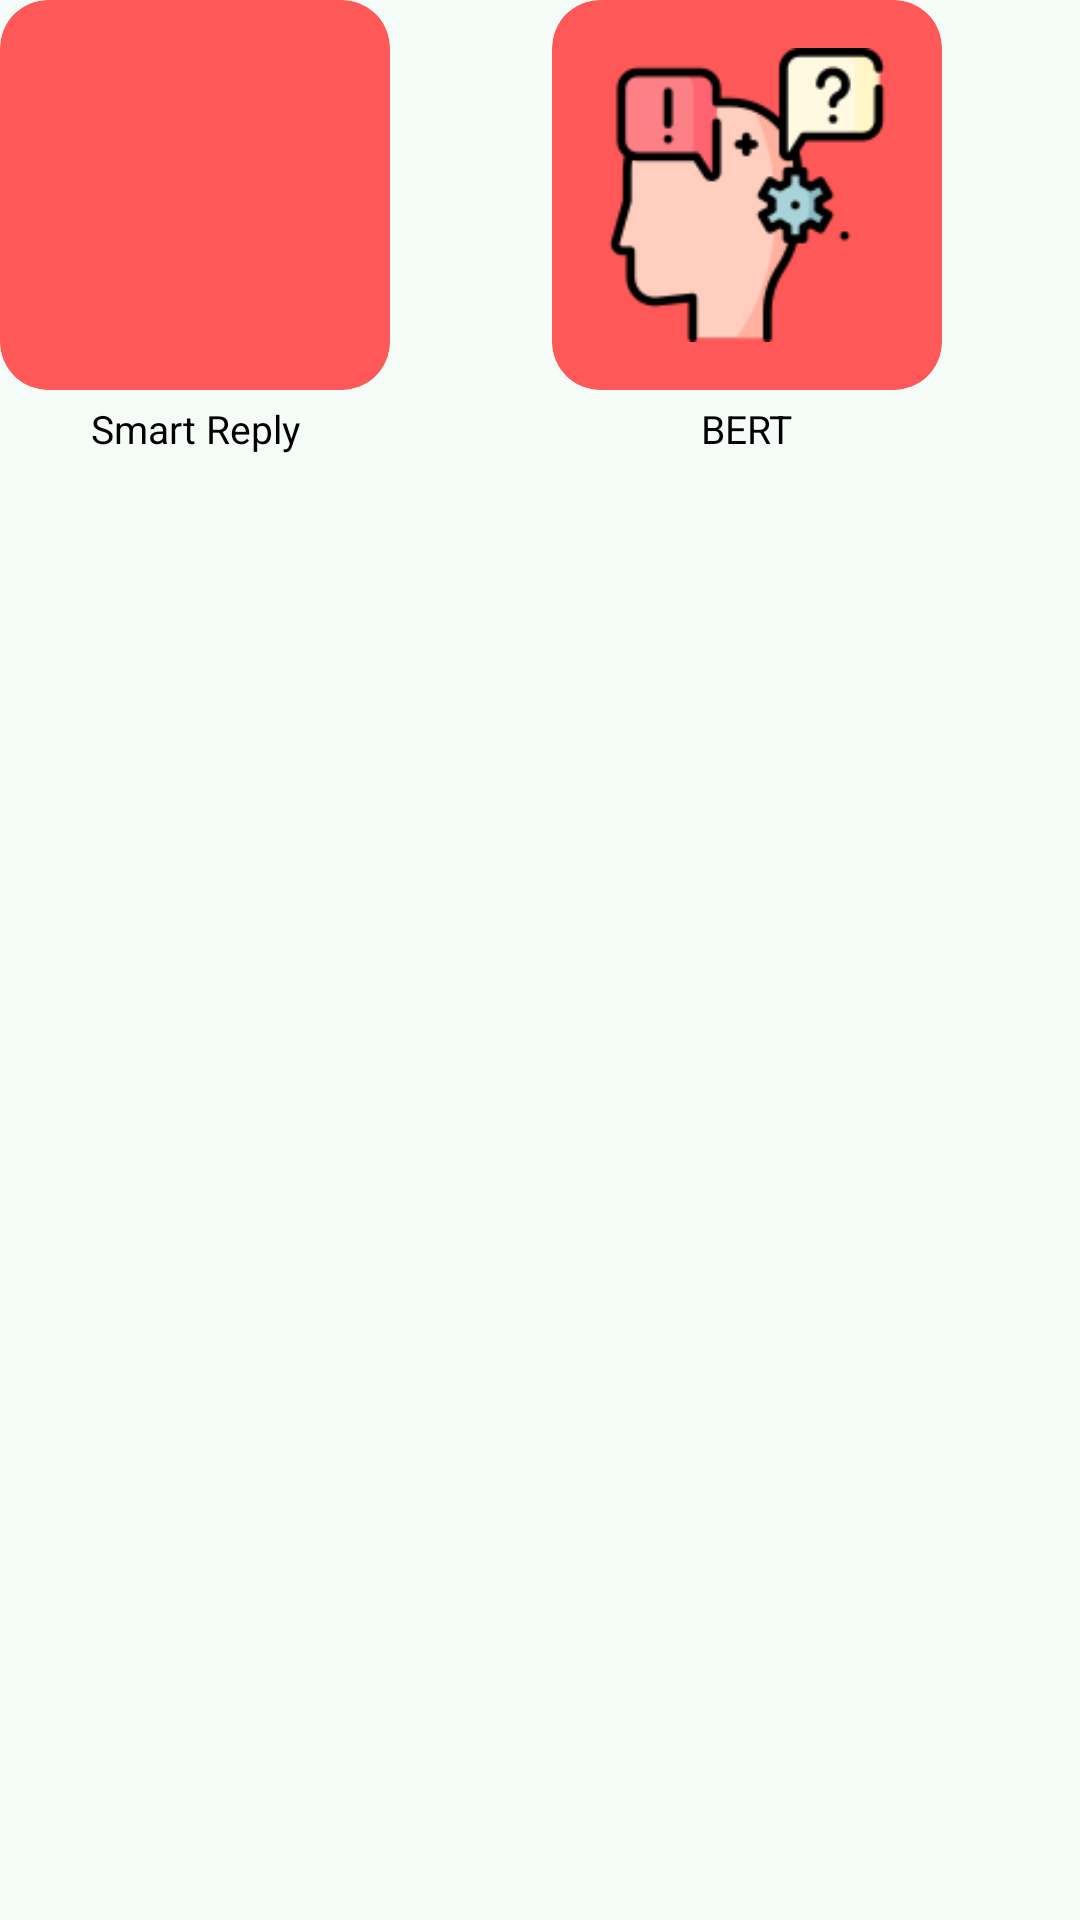

Android layout source for this screen:
<!-- AndroidManifest.xml: application theme Theme.MLAndroidLab -->
<!-- res/layout/layout_generative_ai.xml -->
<?xml version="1.0" encoding="utf-8"?>
<LinearLayout xmlns:android="http://schemas.android.com/apk/res/android"
    xmlns:app="http://schemas.android.com/apk/res-auto"
    xmlns:tools="http://schemas.android.com/tools"
    android:id="@+id/generative_ai"
    android:layout_width="wrap_content"
    android:layout_height="wrap_content"
    android:baselineAligned="false"
    android:orientation="horizontal">

    <androidx.constraintlayout.widget.ConstraintLayout
        android:id="@+id/smart_reply"
        android:layout_width="0dp"
        android:layout_height="wrap_content"
        android:layout_weight="1"
        app:layout_constraintStart_toStartOf="parent"
        app:layout_constraintTop_toTopOf="parent">

        <androidx.cardview.widget.CardView
            android:id="@+id/card_smart_reply"
            android:layout_width="wrap_content"
            android:layout_height="wrap_content"
            android:backgroundTint="@color/generative_ai"
            app:cardCornerRadius="16dp"
            app:cardElevation="0dp"
            app:layout_constraintStart_toStartOf="parent"
            app:layout_constraintTop_toTopOf="parent">

            <ImageView
                android:id="@+id/icon_smart_reply"
                android:layout_width="130dp"
                android:layout_height="130dp"
                android:padding="16dp"
                app:srcCompat="@drawable/smart_reply"
                tools:ignore="ContentDescription" />
        </androidx.cardview.widget.CardView>

        <TextView
            android:layout_width="wrap_content"
            android:layout_height="wrap_content"
            android:layout_marginTop="4dp"
            android:text="@string/smart_reply"
            android:textSize="13sp"
            app:layout_constraintEnd_toEndOf="@id/card_smart_reply"
            app:layout_constraintStart_toStartOf="@id/card_smart_reply"
            app:layout_constraintTop_toBottomOf="@id/card_smart_reply" />
    </androidx.constraintlayout.widget.ConstraintLayout>

    <androidx.constraintlayout.widget.ConstraintLayout
        android:id="@+id/bert"
        android:layout_width="0dp"
        android:layout_height="wrap_content"
        android:layout_marginStart="8dp"
        android:layout_weight="1"
        app:layout_constraintStart_toStartOf="parent"
        app:layout_constraintTop_toTopOf="parent">

        <androidx.cardview.widget.CardView
            android:id="@+id/card_bert"
            android:layout_width="wrap_content"
            android:layout_height="wrap_content"
            android:backgroundTint="@color/generative_ai"
            app:cardCornerRadius="16dp"
            app:cardElevation="0dp"
            app:layout_constraintStart_toStartOf="parent"
            app:layout_constraintTop_toTopOf="parent">

            <ImageView
                android:id="@+id/icon_bert"
                android:layout_width="130dp"
                android:layout_height="130dp"
                android:padding="16dp"
                app:srcCompat="@drawable/bert"
                tools:ignore="ContentDescription" />
        </androidx.cardview.widget.CardView>

        <TextView
            android:layout_width="wrap_content"
            android:layout_height="wrap_content"
            android:layout_marginTop="4dp"
            android:text="@string/bert"
            android:textSize="13sp"
            app:layout_constraintEnd_toEndOf="@id/card_bert"
            app:layout_constraintStart_toStartOf="@id/card_bert"
            app:layout_constraintTop_toBottomOf="@id/card_bert" />
    </androidx.constraintlayout.widget.ConstraintLayout>

</LinearLayout>
<!-- resources referenced by this layout -->
<resources>
  <color name="generative_ai">#FF5858</color>
  <string name="bert">BERT</string>
  <string name="smart_reply">Smart Reply</string>
  <style name="Theme.MLAndroidLab" parent="Base.Theme.MLAndroidLab" />
  <color name="text_color">#000000</color>
  <color name="md_theme_primary">#156B54</color>
  <color name="md_theme_onPrimary">#FFFFFF</color>
  <color name="md_theme_primaryContainer">#A4F2D5</color>
  <color name="md_theme_onPrimaryContainer">#002117</color>
  <color name="md_theme_secondary">#605790</color>
  <color name="md_theme_onSecondary">#FFFFFF</color>
  <color name="md_theme_secondaryContainer">#E6DEFF</color>
  <color name="md_theme_onSecondaryContainer">#1C1149</color>
  <color name="md_theme_tertiary">#00696F</color>
  <color name="md_theme_onTertiary">#FFFFFF</color>
  <color name="md_theme_tertiaryContainer">#9DF0F8</color>
  <color name="md_theme_onTertiaryContainer">#002022</color>
  <color name="md_theme_error">#904A43</color>
  <color name="md_theme_onError">#FFFFFF</color>
  <color name="md_theme_errorContainer">#FFDAD6</color>
  <color name="md_theme_onErrorContainer">#3B0907</color>
  <color name="md_theme_background">#F5FBF6</color>
  <color name="md_theme_onBackground">#171D1A</color>
  <color name="md_theme_surface">#F5FAFB</color>
  <color name="md_theme_onSurface">#171D1E</color>
  <color name="md_theme_surfaceVariant">#E6E0EC</color>
  <color name="md_theme_onSurfaceVariant">#48454E</color>
  <color name="md_theme_outline">#79757F</color>
  <color name="md_theme_outlineVariant">#C9C4D0</color>
  <color name="md_theme_inverseSurface">#2B3132</color>
  <color name="md_theme_inverseOnSurface">#ECF2F3</color>
  <color name="md_theme_inversePrimary">#88D6BA</color>
  <color name="md_theme_primaryFixed">#A4F2D5</color>
  <color name="md_theme_onPrimaryFixed">#002117</color>
  <color name="md_theme_primaryFixedDim">#88D6BA</color>
  <color name="md_theme_onPrimaryFixedVariant">#00513E</color>
  <color name="md_theme_secondaryFixed">#E6DEFF</color>
  <color name="md_theme_onSecondaryFixed">#1C1149</color>
  <color name="md_theme_secondaryFixedDim">#CABEFF</color>
  <color name="md_theme_onSecondaryFixedVariant">#483F77</color>
  <color name="md_theme_tertiaryFixed">#9DF0F8</color>
  <color name="md_theme_onTertiaryFixed">#002022</color>
  <color name="md_theme_tertiaryFixedDim">#80D4DB</color>
  <color name="md_theme_onTertiaryFixedVariant">#004F54</color>
  <color name="md_theme_surfaceDim">#D5DBDC</color>
  <color name="md_theme_surfaceBright">#F5FAFB</color>
  <color name="md_theme_surfaceContainerLowest">#FFFFFF</color>
  <color name="md_theme_surfaceContainerLow">#EFF5F6</color>
  <color name="md_theme_surfaceContainer">#E9EFF0</color>
  <color name="md_theme_surfaceContainerHigh">#E3E9EA</color>
  <color name="md_theme_surfaceContainerHighest">#DEE3E4</color>
  <color name="colorCustomColor">#3A608F</color>
  <color name="colorOnCustomColor">#FFFFFF</color>
  <color name="colorCustomColorContainer">#D3E3FF</color>
  <color name="colorOnCustomColorContainer">#001C39</color>
</resources>
